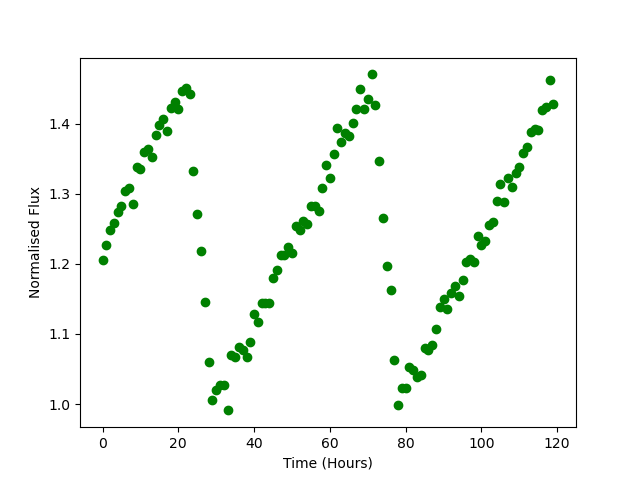

Source data for this figure (header and first rows):
Time, Flux
0.0, 1.206
1.0, 1.228
2.0, 1.248
3.0, 1.258
4.0, 1.274
5.0, 1.283
6.0, 1.304
7.0, 1.308
8.0, 1.286
9.0, 1.338
10.0, 1.335
11.0, 1.36
12.0, 1.364
13.0, 1.353
14.0, 1.383
15.0, 1.398
16.0, 1.407
17.0, 1.389
18.0, 1.423
19.0, 1.431
20.0, 1.422
21.0, 1.447
22.0, 1.452
23.0, 1.442
24.0, 1.333
25.0, 1.271
26.0, 1.219
27.0, 1.146
28.0, 1.06
29.0, 1.005
30.0, 1.019
31.0, 1.028
32.0, 1.027
33.0, 0.9909
34.0, 1.07
35.0, 1.067
36.0, 1.081
37.0, 1.077
38.0, 1.067
39.0, 1.089
40.0, 1.129
41.0, 1.117
42.0, 1.144
43.0, 1.144
44.0, 1.144
45.0, 1.179
46.0, 1.191
47.0, 1.213
48.0, 1.213
49.0, 1.225
50.0, 1.215
51.0, 1.255
52.0, 1.249
53.0, 1.261
54.0, 1.257
55.0, 1.283
56.0, 1.282
57.0, 1.275
58.0, 1.308
59.0, 1.341
... 60 more rows
